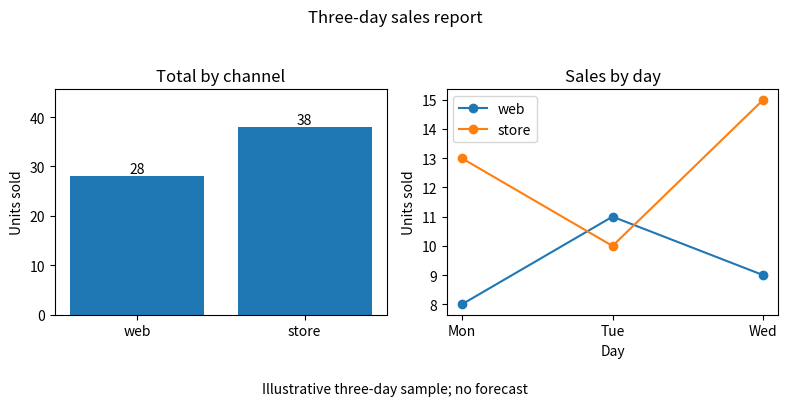

Here is the Python script that generated this plot:
from pathlib import Path
import matplotlib.pyplot as plt
import pandas as pd

report = pd.DataFrame({
    "day": ["Mon", "Tue", "Wed"],
    "web": [8, 11, 9],
    "store": [13, 10, 15],
})
totals = report[["web", "store"]].sum()
assert totals.to_dict() == {"web": 28, "store": 38}
fig, axs = plt.subplots(1, 2, figsize=(8, 4))
bars = axs[0].bar(totals.index, totals.values)
axs[0].bar_label(bars)
axs[0].set_ylim(0, float(totals.max()) * 1.2)
axs[0].set_title("Total by channel")
axs[0].set_ylabel("Units sold")
for channel in ["web", "store"]:
    axs[1].plot(report["day"], report[channel], marker="o", label=channel)
axs[1].set_title("Sales by day")
axs[1].set_xlabel("Day")
axs[1].set_ylabel("Units sold")
axs[1].legend()
fig.suptitle("Three-day sales report")
fig.text(0.5, 0.02, "Illustrative three-day sample; no forecast", ha="center")
fig.tight_layout(rect=(0, 0.07, 1, 0.95))
destination = Path("channel-report.png")
fig.savefig(destination, dpi=150)
plt.close(fig)
assert destination.is_file() and destination.stat().st_size > 0
